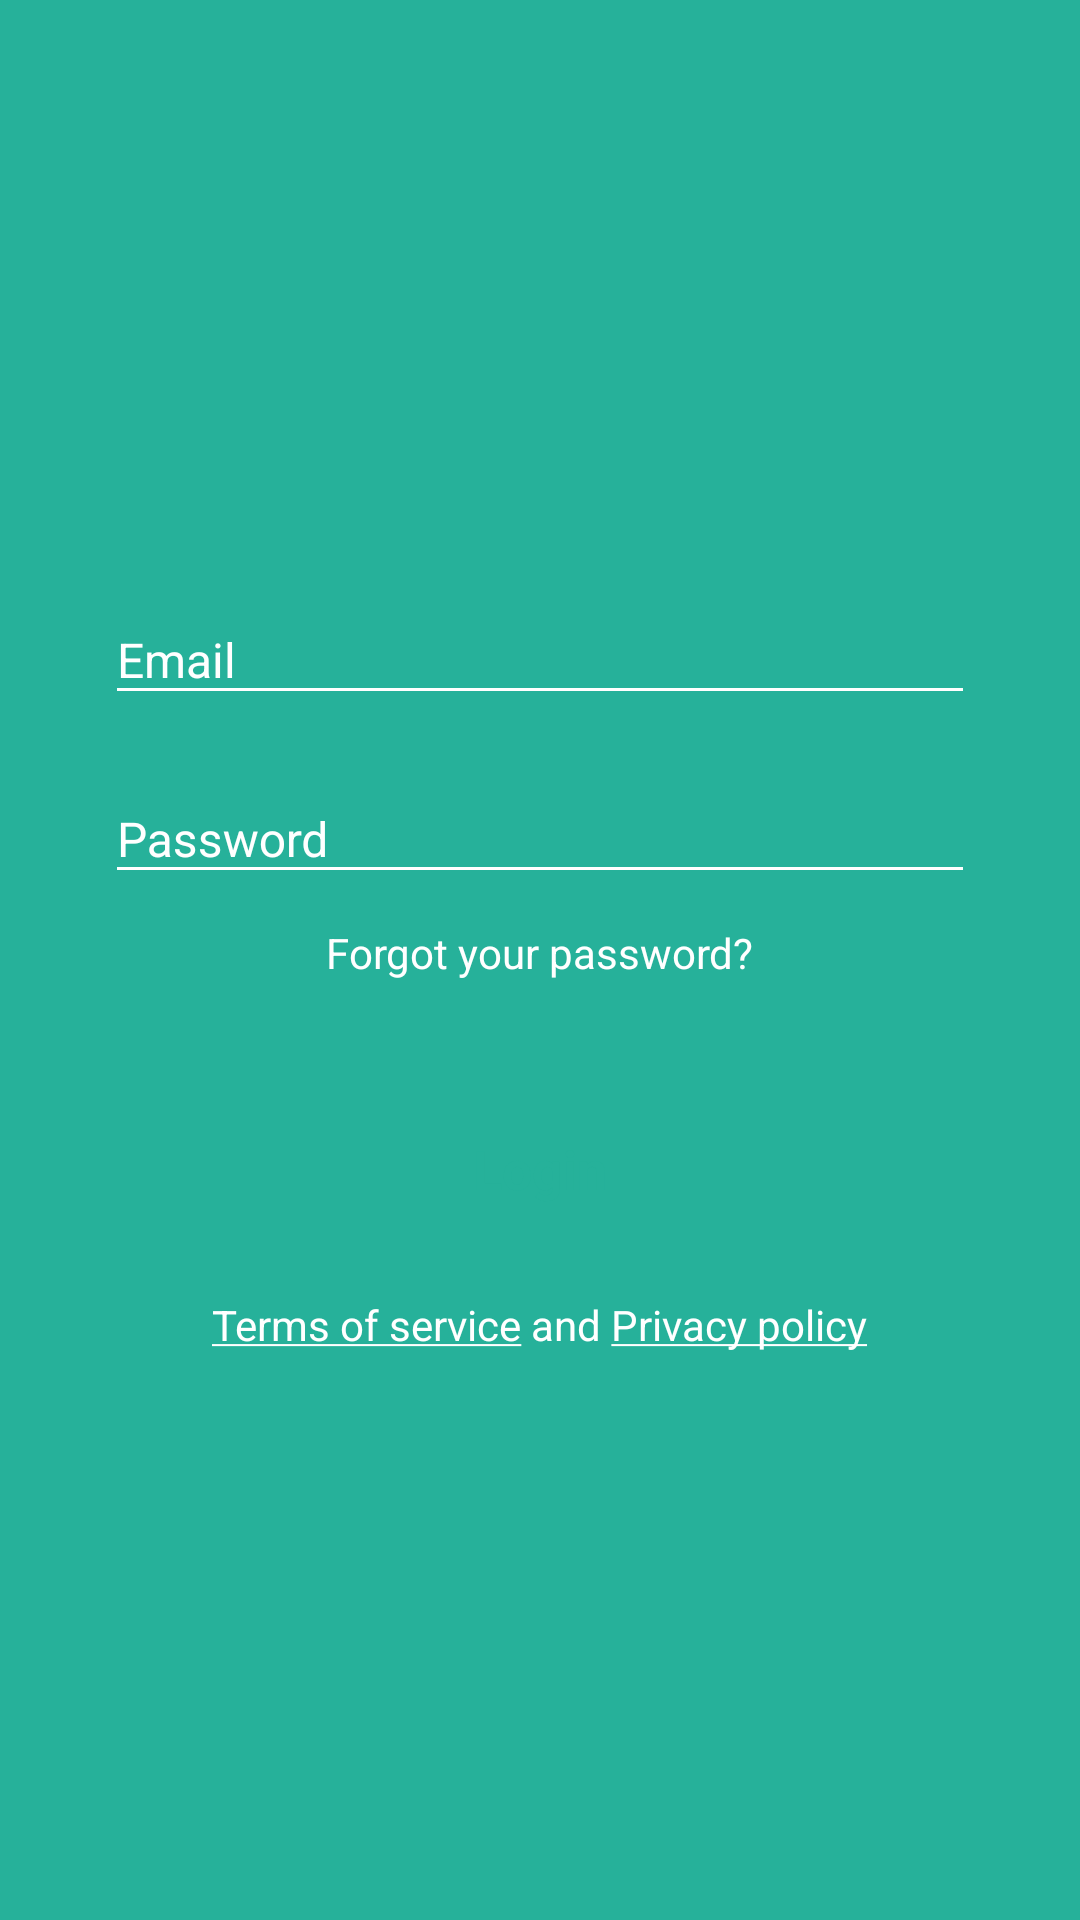

Layout XML and referenced resources for this Android screen:
<!-- AndroidManifest.xml: application theme AppTheme -->
<!-- res/layout/fragment_login.xml -->
<?xml version="1.0" encoding="utf-8"?>
<RelativeLayout xmlns:android="http://schemas.android.com/apk/res/android"
    xmlns:tools="http://schemas.android.com/tools"
    android:layout_width="match_parent"
    android:layout_height="match_parent"
    android:background="@color/colorPrimary"
    tools:context=".presentation.userManagement.LoginFragment">


    <ImageView
        android:id="@+id/closeBtn"
        android:layout_width="30dp"
        android:layout_height="30dp"
        android:src="@drawable/ic_close"
        android:layout_margin="10dp"/>

    <LinearLayout
        android:layout_width="match_parent"
        android:layout_height="wrap_content"
        android:orientation="vertical"
        android:layout_marginStart="35dp"
        android:layout_marginEnd="35dp"
        android:gravity="center_horizontal"
        android:layout_centerInParent="true">

        <android.support.design.widget.TextInputLayout
            android:id="@+id/emailTIL"
            android:layout_width="match_parent"
            android:layout_height="wrap_content"
            android:theme="@style/InputFields">

            <android.support.design.widget.TextInputEditText
                android:layout_width="match_parent"
                android:layout_height="wrap_content"
                android:hint="@string/email"
                android:imeOptions="actionNext"
                android:inputType="textEmailAddress"
                android:maxLines="1" />
        </android.support.design.widget.TextInputLayout>

        <android.support.design.widget.TextInputLayout
            android:id="@+id/passwdTIL"
            android:layout_width="match_parent"
            android:layout_height="wrap_content"
            android:layout_marginTop="10dp"
            android:theme="@style/InputFields">

            <android.support.design.widget.TextInputEditText
                android:layout_width="match_parent"
                android:layout_height="wrap_content"
                android:hint="@string/password"
                android:imeOptions="actionNext"
                android:inputType="textPassword"
                android:maxLines="1" />
        </android.support.design.widget.TextInputLayout>

        <TextView
            android:layout_width="wrap_content"
            android:layout_height="wrap_content"
            android:layout_marginTop="10dp"
            android:text="@string/forgotPasswd"
            android:textAppearance="?android:attr/textAppearanceSmall"
            android:textColor="@color/colorAccent" />

        <Button
            android:id="@+id/loginBtn"
            android:layout_width="150dp"
            android:layout_height="45dp"
            android:layout_marginTop="40dp"
            android:background="@drawable/white_btn_rounded"
            android:textAppearance="?android:attr/textAppearanceMedium"
            android:textStyle="bold"
            android:textColor="@color/colorPrimary"
            android:text="@string/login"/>

        <TextView
            android:layout_width="wrap_content"
            android:layout_height="wrap_content"
            android:layout_marginTop="20dp"
            android:text="@string/tnc"
            android:textAppearance="?android:attr/textAppearanceSmall"
            android:textColor="@color/colorAccent" />


    </LinearLayout>

</RelativeLayout>
<!-- resources referenced by this layout -->
<resources>
  <color name="colorAccent">#ffffff</color>
  <color name="colorPrimary">#26b19a</color>
  <string name="email">Email</string>
  <string name="forgotPasswd">Forgot your password?</string>
  <string name="login">Login</string>
  <string name="password">Password</string>
  <string name="tnc"><u>Terms of service</u> and <u>Privacy policy</u></string>
  <style name="InputFields">
          <item name="android:editTextColor">@color/colorAccent</item>
          <item name="android:textAlignment">viewStart</item>
          <item name="android:textSize">16sp</item>
  
          
          <item name="android:textColorHint">@color/colorAccent</item>
  
          
          <item name="colorAccent">@color/colorAccent</item>
  
          
          <item name="colorControlNormal">@color/colorAccent</item>
  
          
          <item name="colorControlActivated">@color/colorAccent</item>
  
          <item name="hintTextAppearance">@style/AppTheme.HintTextAppearance</item>
  
          <item name="errorTextAppearance">@style/AppTheme.ErrorTextAppearance</item>
  
      </style>
  <style name="AppTheme" parent="Theme.AppCompat.Light.NoActionBar">
          
          <item name="colorPrimary">@color/colorPrimary</item>
          <item name="colorPrimaryDark">@color/colorPrimaryDark</item>
          <item name="colorAccent">@color/colorAccent</item>
      </style>
  <style name="AppTheme.HintTextAppearance" parent="@android:style/TextAppearance">
          
          <item name="android:textColor">@color/colorAccent</item>
          <item name="android:fontFamily">sans-serif-light</item>
          <item name="android:textSize">12sp</item>
      </style>
  <style name="AppTheme.ErrorTextAppearance" parent="@android:style/TextAppearance">
          <item name="android:textColor">@color/redColor</item>
          <item name="android:textSize">12sp</item>
      </style>
  <color name="colorPrimaryDark">#0f8f7a</color>
  <color name="redColor">#f76e6e</color>
</resources>
